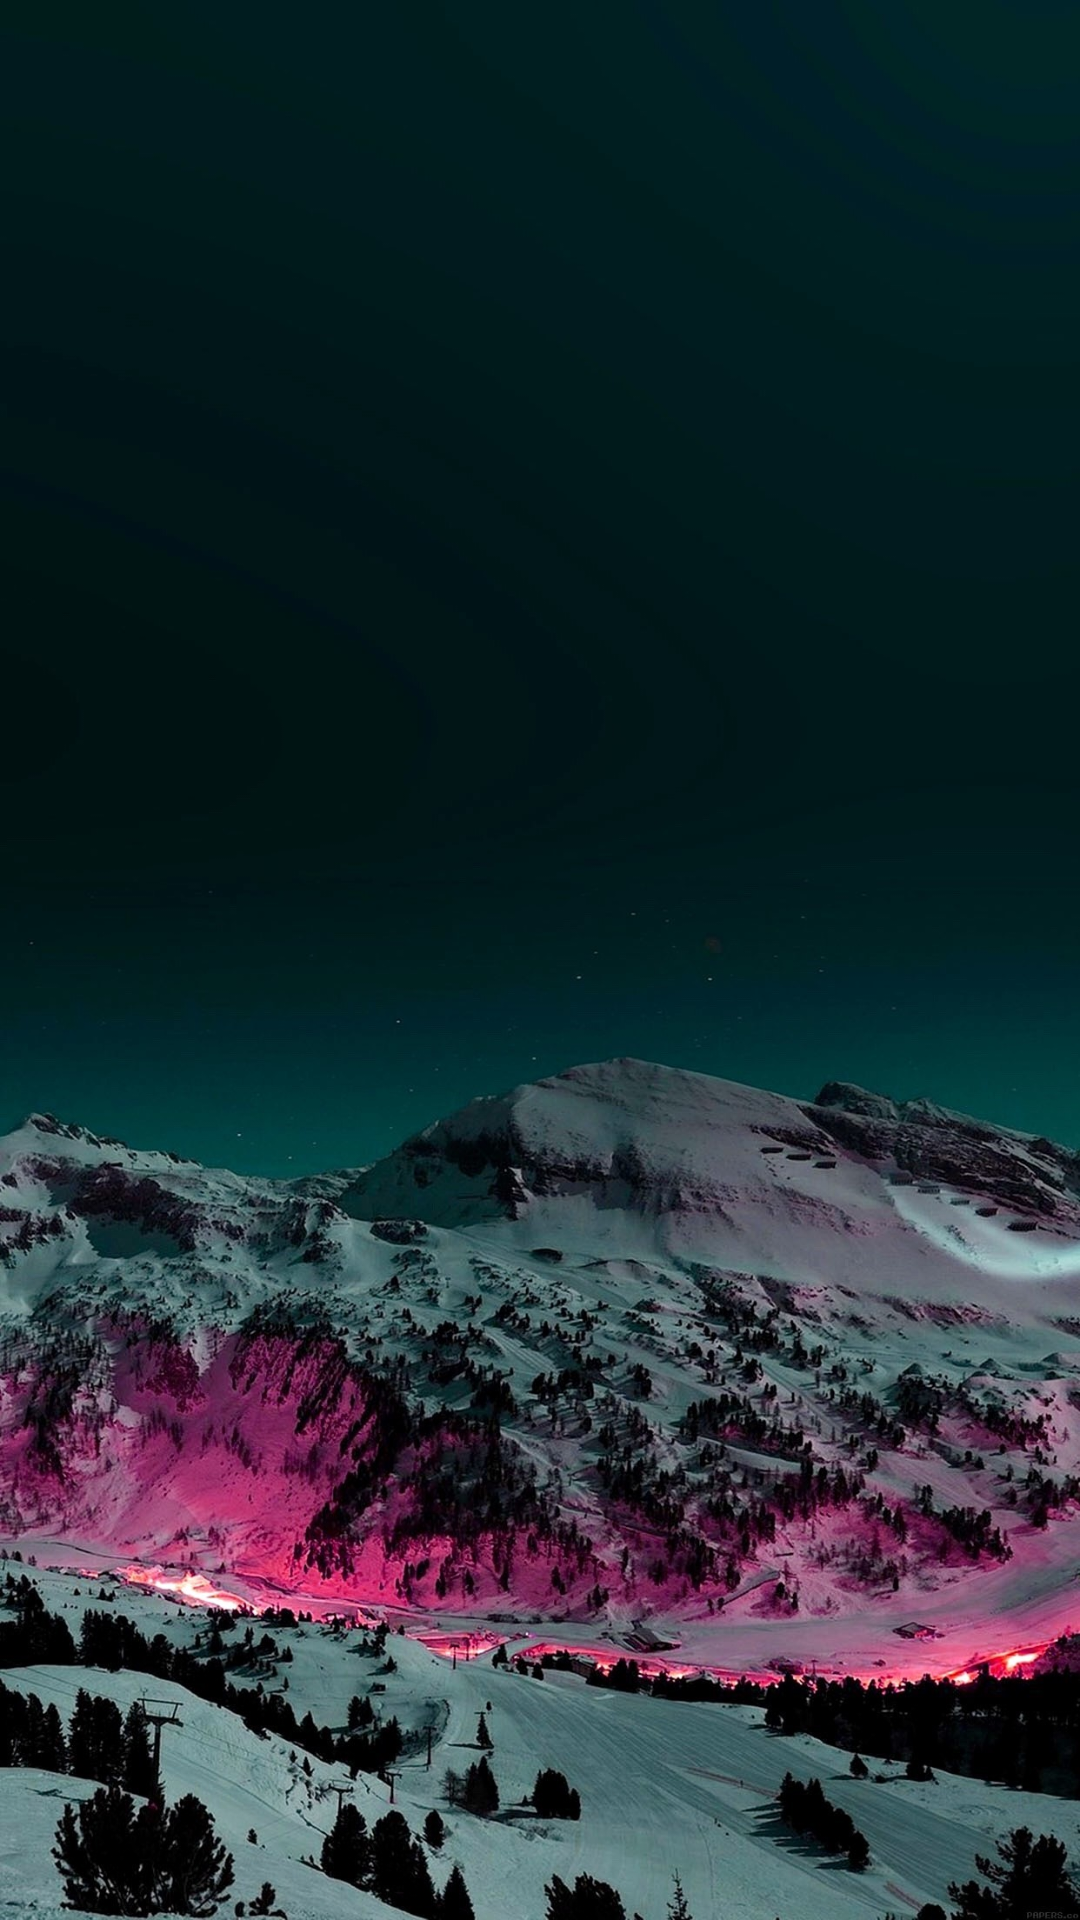

The Android layout XML behind this screen, and the referenced resources:
<!-- AndroidManifest.xml: application theme Theme.Mychatapp -->
<!-- res/layout/activity_splash.xml -->
<?xml version="1.0" encoding="utf-8"?>
<androidx.constraintlayout.widget.ConstraintLayout xmlns:android="http://schemas.android.com/apk/res/android"
    xmlns:app="http://schemas.android.com/apk/res-auto"
    android:layout_width="match_parent"
    android:layout_height="match_parent">

    <ImageView
        android:layout_width="match_parent"
        android:layout_height="match_parent"
        android:src="@drawable/background"
        app:layout_constraintEnd_toEndOf="parent"
        app:layout_constraintTop_toTopOf="parent" />

</androidx.constraintlayout.widget.ConstraintLayout>
<!-- resources referenced by this layout -->
<resources>
  <!-- drawable background: jpg bitmap (drawable, 356426 bytes) -->
  <style name="Theme.Mychatapp" parent="Base.Theme.Mychatapp" />
  <style name="Base.Theme.Mychatapp" parent="Theme.Material3.DayNight.NoActionBar">
          
          
      </style>
</resources>
